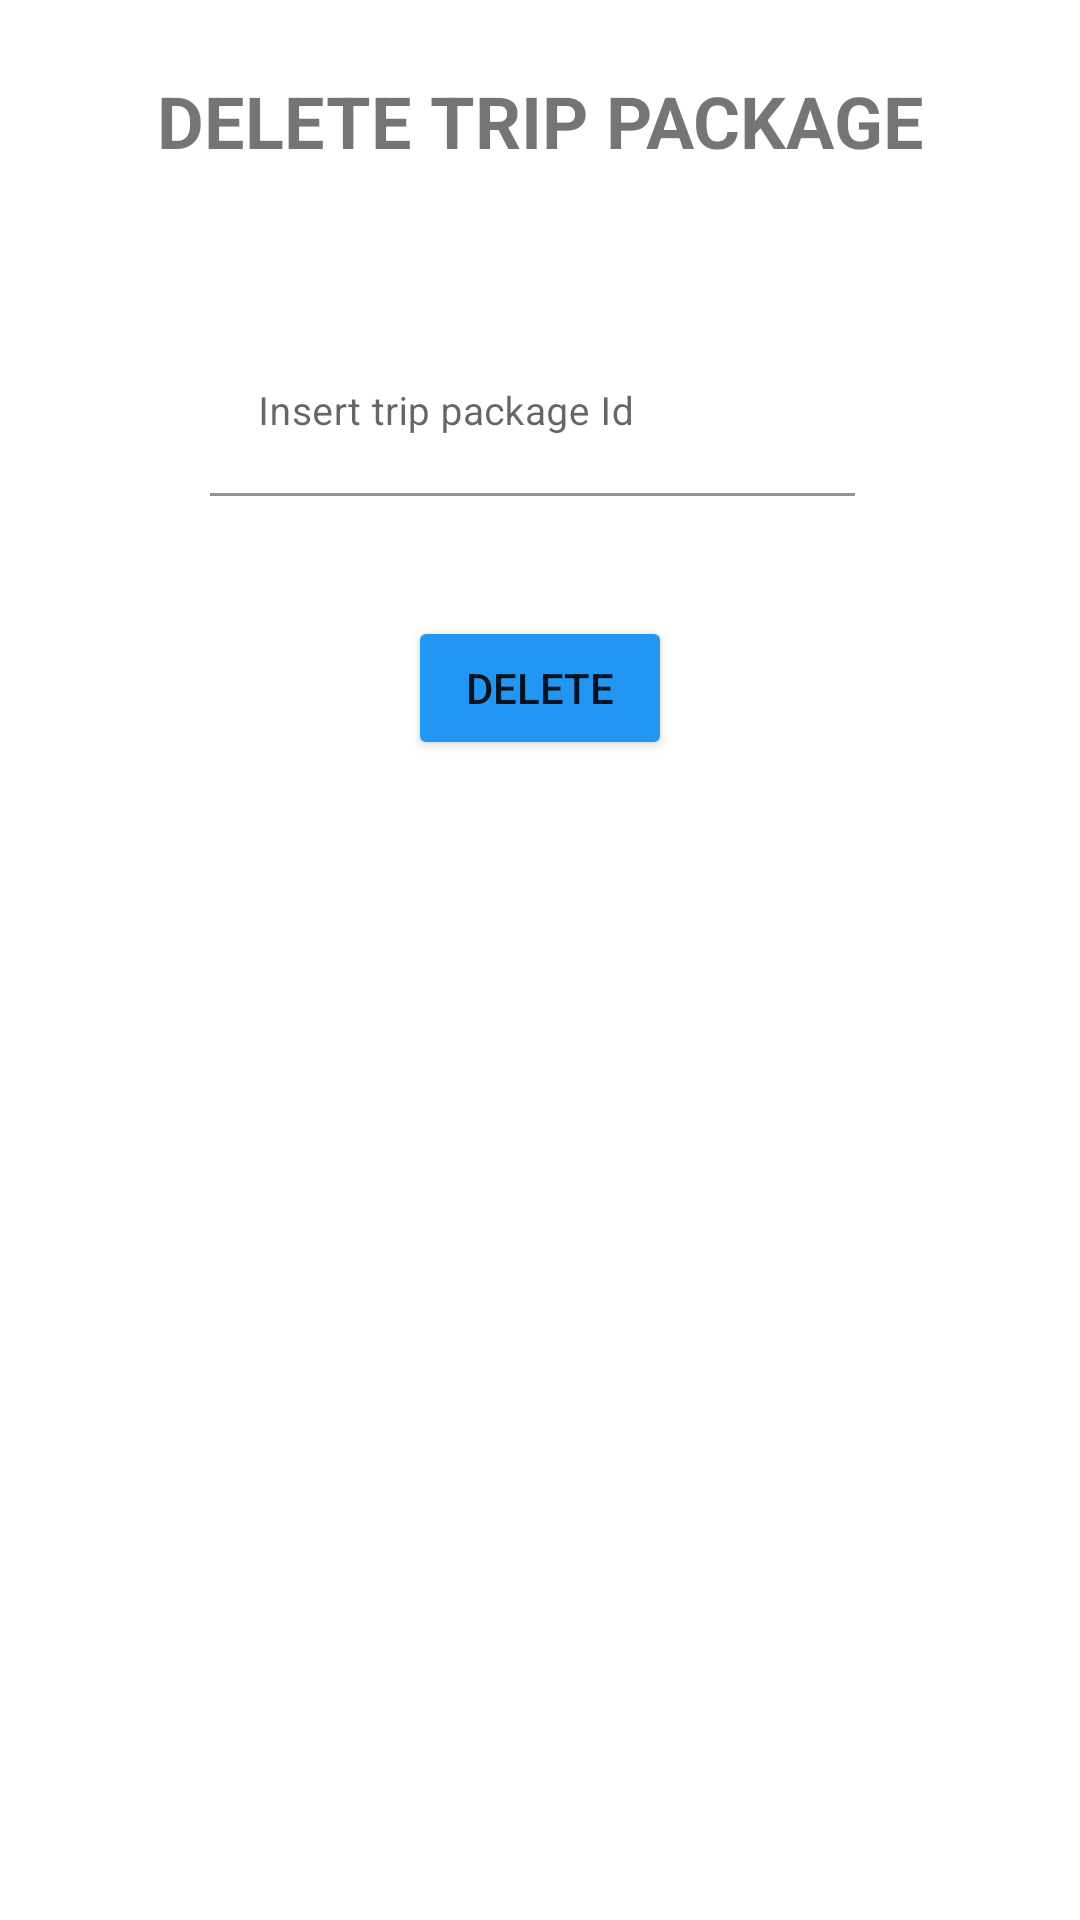

Layout XML and referenced resources for this Android screen:
<!-- AndroidManifest.xml: application theme Theme.TravelAgency -->
<!-- res/layout/fragment_delete_trip_package.xml -->
<?xml version="1.0" encoding="utf-8"?>
<LinearLayout xmlns:android="http://schemas.android.com/apk/res/android"
    xmlns:tools="http://schemas.android.com/tools"
    android:layout_width="match_parent"
    android:layout_height="match_parent"
    android:orientation="vertical"
    tools:context=".DeleteTripPackageFragment">

    <TextView
        android:id="@+id/TripPackageDeleteText"
        android:layout_width="wrap_content"
        android:layout_height="wrap_content"
        android:layout_gravity="center_horizontal"
        android:layout_margin="24dp"
        android:inputType="number"
        android:text="DELETE TRIP PACKAGE"
        android:textAlignment="center"
        android:textSize="24dp"
        android:textStyle="bold" />

    <com.google.android.material.textfield.TextInputLayout
        android:layout_width="match_parent"
        android:layout_height="wrap_content">

        <com.google.android.material.textfield.TextInputEditText
            android:id="@+id/TripPackageEditText1"
            android:layout_width="215dp"
            android:layout_height="55dp"
            android:layout_marginStart="70dp"
            android:layout_marginTop="30dp"
            android:layout_marginEnd="80dp"
            android:backgroundTint="@color/white"
            android:hint="Insert trip package Id"
            android:inputType="number"
            android:textSize="13dp" />
    </com.google.android.material.textfield.TextInputLayout>

    <Button
        android:id="@+id/TripPackageDeleteButton"
        android:layout_width="wrap_content"
        android:layout_height="wrap_content"
        android:layout_gravity="center_horizontal"
        android:layout_marginTop="40dp"
        android:backgroundTint="@color/light_blue"
        android:text="DELETE" />
</LinearLayout>
<!-- resources referenced by this layout -->
<resources>
  <color name="light_blue">#2196F3</color>
  <color name="white">#FFFFFFFF</color>
  <style name="Theme.TravelAgency" parent="Theme.MaterialComponents.DayNight.NoActionBar">
          
          <item name="colorPrimary">@color/purple_500</item>
          <item name="colorPrimaryVariant">@color/purple_700</item>
          <item name="colorOnPrimary">@color/white</item>
          
          <item name="colorSecondary">@color/teal_200</item>
          <item name="colorSecondaryVariant">@color/teal_700</item>
          <item name="colorOnSecondary">@color/black</item>
          
          <item name="android:statusBarColor" tools:targetApi="l">?attr/colorPrimaryVariant</item>
          
      </style>
  <color name="purple_500">#FF6200EE</color>
  <color name="purple_700">#FF3700B3</color>
  <color name="teal_200">#FF03DAC5</color>
  <color name="teal_700">#FF018786</color>
  <color name="black">#FF000000</color>
</resources>
